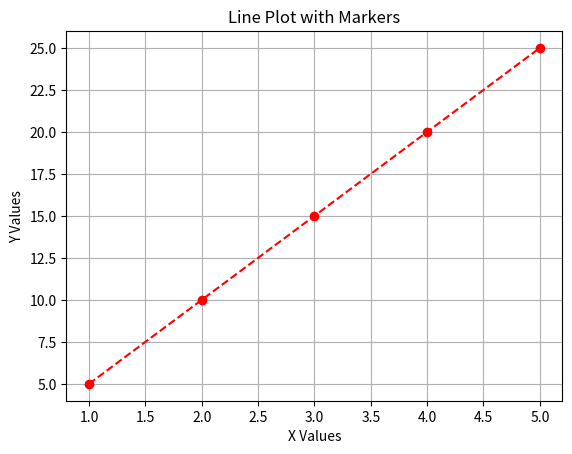

The script that saved this image:
import matplotlib.pyplot as plt

x = [1, 2, 3, 4, 5]
y = [5, 10, 15, 20, 25]

plt.plot(x, y, marker="o", color="red",
         linestyle="--")
plt.title("Line Plot with Markers")
plt.xlabel("X Values")
plt.ylabel("Y Values")
plt.grid(True)
plt.show()
